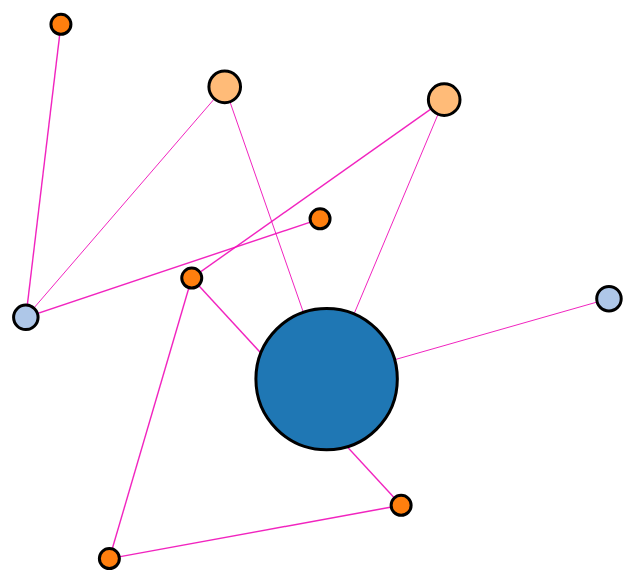
D3 v3 page, settled after 480 driven frames (8 s of simulated time); the page loaded 1 data file(s).



var width = 2000,
    height = 1000;

var color = d3.scale.category20();

var force = d3.layout.force()
    .charge(-1500)
    .linkDistance(300)
    .size([width, height]);

var svg = d3.select("body").append("svg")
    .attr("width", width)
    .attr("height", height);

d3.json("miserables.json", function(error, graph) {
  force
      .nodes(graph.nodes)
      .links(graph.links)
      .start();

  var link = svg.selectAll(".link")
      .data(graph.links)
    .enter().append("line")
      .attr("class", "link")
      .style("stroke-width", function(d) { return Math.sqrt(d.value); });

  var node = svg.selectAll(".node")
      .data(graph.nodes)
    .enter().append("circle")
      .attr("class", "node")
      .attr("r",  function(d) { return Math.sqrt(d.value); })
      .style("fill", function(d) { return color(d.group); })
      .call(force.drag);

  node.append("title")
      .text(function(d) { return d.name; });

  force.on("tick", function() {
    link.attr("x1", function(d) { return d.source.x; })
        .attr("y1", function(d) { return d.source.y; })
        .attr("x2", function(d) { return d.target.x; })
        .attr("y2", function(d) { return d.target.y; });

    node.attr("cx", function(d) { return d.x; })
        .attr("cy", function(d) { return d.y; });
  });
});



### data: miserables.json
{
 "nodes": [
  {
   "name": "Myriel",
   "group": 1,
   "value": 5000
  },
  {
   "name": "Napoleon",
   "group": 2,
   "value": 150
  },
  {
   "name": "lats",
   "group": 2,
   "value": 150
  },
  {
   "name": "skid",
   "group": 4,
   "value": 100
  },
  {
   "name": "nick",
   "group": 5,
   "value": 250
  },
  {
   "name": "panos",
   "group": 4,
   "value": 100
  },
  {
   "name": "D",
   "group": 4,
   "value": 100
  },
  {
   "name": "P",
   "group": 4,
   "value": 100
  },
  "... 2 more items"
 ],
 "links": [
  {
   "source": 0,
   "target": 1,
   "value": 1
  },
  {
   "source": 0,
   "target": 4,
   "value": 1
  },
  {
   "source": 0,
   "target": 8,
   "value": 1
  },
  {
   "source": 2,
   "target": 3,
   "value": 2
  },
  {
   "source": 2,
   "target": 9,
   "value": 2
  },
  {
   "source": 5,
   "target": 4,
   "value": 2
  },
  {
   "source": 5,
   "target": 6,
   "value": 2
  },
  {
   "source": 7,
   "target": 6,
   "value": 2
  },
  "... 2 more items"
 ]
}